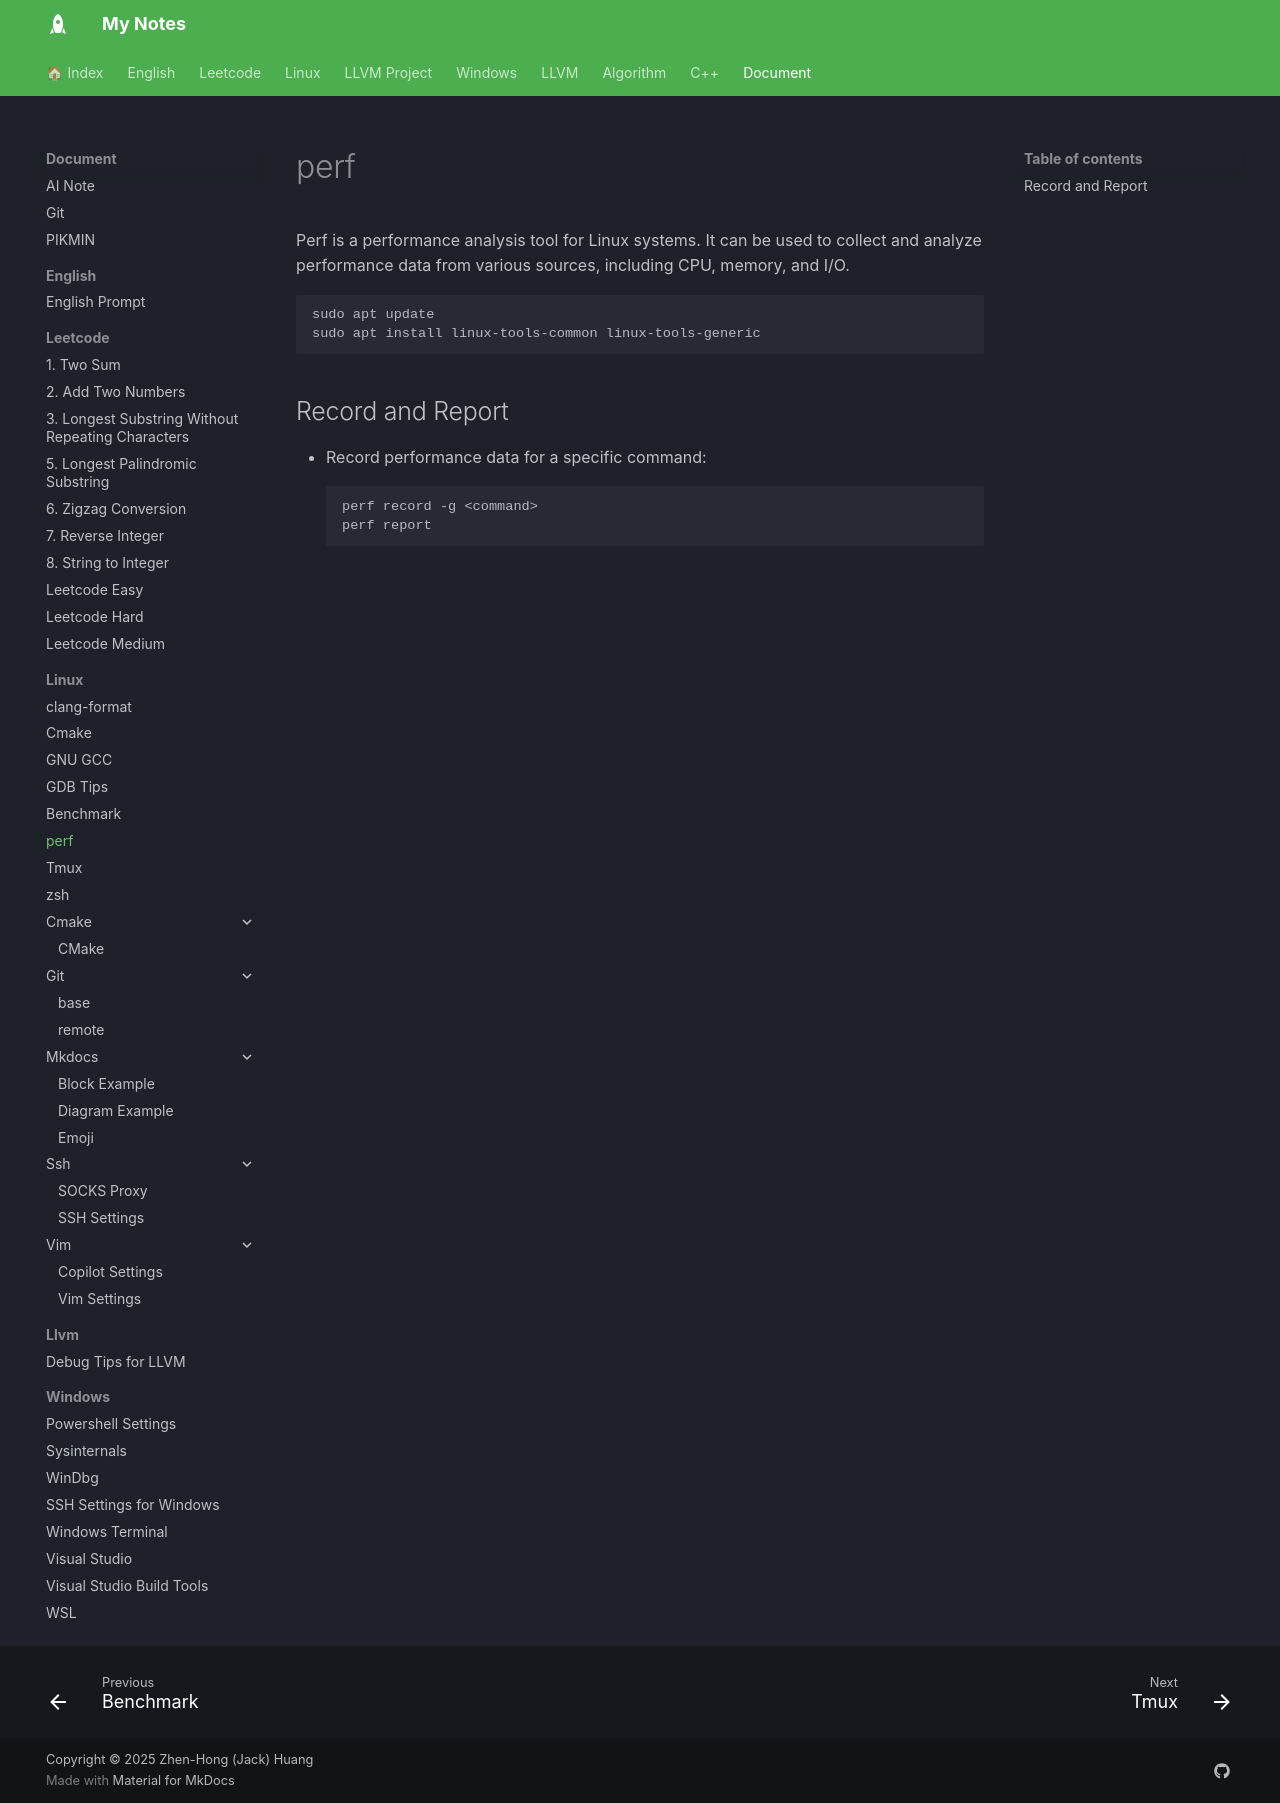

repository: jackhong12/mknote · page: document/linux/perf/index.html · generator: mkdocs

# perf

Perf is a performance analysis tool for Linux systems. It can be used to collect and analyze performance data from various sources, including CPU, memory, and I/O.

## Record and Report

- Record performance data for a specific command:
    ```bash
    perf record -g <command>
    perf report
    ```
